Dataset: disease (GitHub, jokishore5454-del/AI_plant_disease). Classes: apple apple scab, apple black rot, apple healthy, corn maize common rust, corn maize healthy, potato early blight, potato late blight, potato healthy, tomato bacterial spot, tomato healthy.

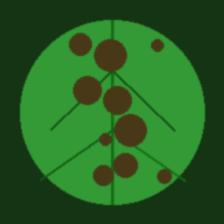
Label: potato early blight

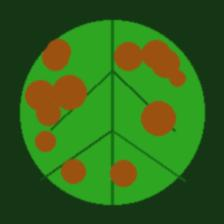
Label: apple black rot

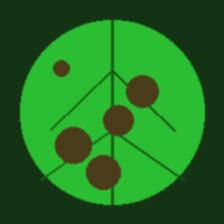
Label: potato late blight

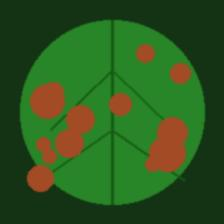
Label: apple apple scab

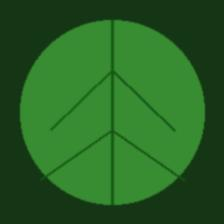
Label: tomato healthy

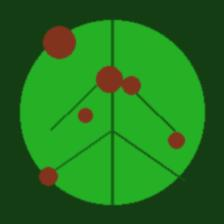
Label: tomato bacterial spot
